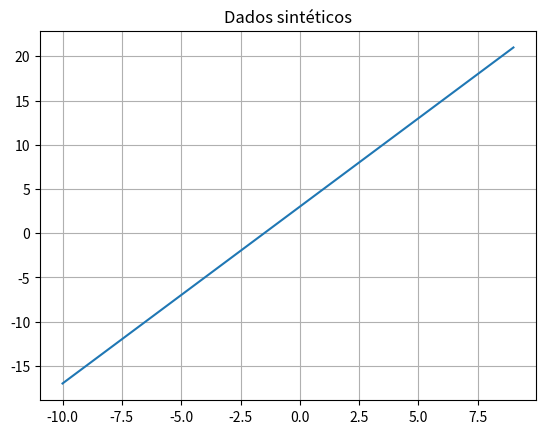

The matplotlib source for this figure: (Note: this script raises an exception after producing the figure.)
# -*- coding: utf-8 -*-
"""
Created on Fri Feb 17 17:58:51 2023

[redacted]
"""

import numpy as np
import matplotlib.pyplot as plt
from scipy.stats import pearsonr 

""" Regressão Linear simples com dados sintéticos """
x = np.arange(-10,10,1)
N = len(x)
y = 3 + 2*x 

# Exibindo os dados sintéticos
plt.figure(1)
plt.plot(x,y)
plt.grid(True)
plt.title("Dados sintéticos")

# Recriando os dados de forma matricial
beta = np.asmatrix([[3],[2]]) #vetor de parâmetros
X = np.transpose(np.mat(x))
X = np.hstack((np.ones((N,1)),X)) #matriz de regressores
Y = np.matmul(X,beta)

plt.figure(2)
plt.plot(x,y)
plt.plot(X[:,1],Y,'r*')
plt.grid(True)
plt.title("Dados sintéticos")
plt.legend(("Original","Matricial"))

# Adicionando ruído à saída e exibindo
# Yn = Y + np.random.uniform(-2.0,2.0,size=(N,1))
# Yn = Y + np.random.exponential(2.0,size=(N,1))
Yn = Y + np.random.normal(0,2.0,size=(N,1))
plt.figure(3)
plt.plot(X[:,1],Y)
plt.plot(X[:,1],Yn,'r*')
plt.grid(True)

# Calculando parâmetros com mínimos quadrados
Xt = np.transpose(X)
pinv = np.linalg.inv(np.matmul(Xt,X)) #quase a pseudo-inversa
aux = np.matmul(Xt,Yn)
beta_est = np.matmul(pinv,aux)

print("\nParâmetros originais:")
print(beta)
print("Parâmetros estimados:")
print(beta_est)

# Comparando a reta real, os dados e a reta estimada
Y_est = np.matmul(X,beta_est)
plt.figure(4)
plt.plot(X[:,1],Y)
plt.plot(X[:,1],Yn,'r*')
plt.plot(X[:,1],Y_est)
plt.grid(True)
plt.legend(("Original","Dados","Estimativa"))

# Calculando os intervalos de confiança
res = Yn-Y_est #resíduos
stdev = np.matmul(np.transpose(res),res)/(N-len(beta_est)) #variância
stdev = np.float64(stdev) # forçando para virar um número escalar
covmat = stdev*pinv #matriz de covariância dos betas

errp = np.transpose(np.mat(np.diag(covmat))) 
errp = np.sqrt(errp) #erros-padrão são a raiz quadrada da diagonal da matriz de
                     #covariância dos betas
                                           
conf_int = np.hstack((beta_est-1.96*errp,beta_est+1.96*errp))
print("\nIntervalos de confiança 95%: ")
print(conf_int)

# Testando a correlação dos resíduos com o estimado
aux1 = np.squeeze(np.asarray(Y_est))
aux2 = np.squeeze(np.asarray(res))
stats = pearsonr(aux1,aux2)
print("\nCorrelação Resíduos-Estimativa")
print(stats)

aux1 = np.squeeze(np.asarray(X[:,1]))
aux2 = np.squeeze(np.asarray(res))
stats = pearsonr(aux1,aux2)
print("\nCorrelação Resíduos-Var. Indepdente")
print(stats)

# Análise gráfica dos resíduos
plt.figure(5)
plt.plot(X[:,1],res,'+b')
plt.ylabel("Resíduos")






